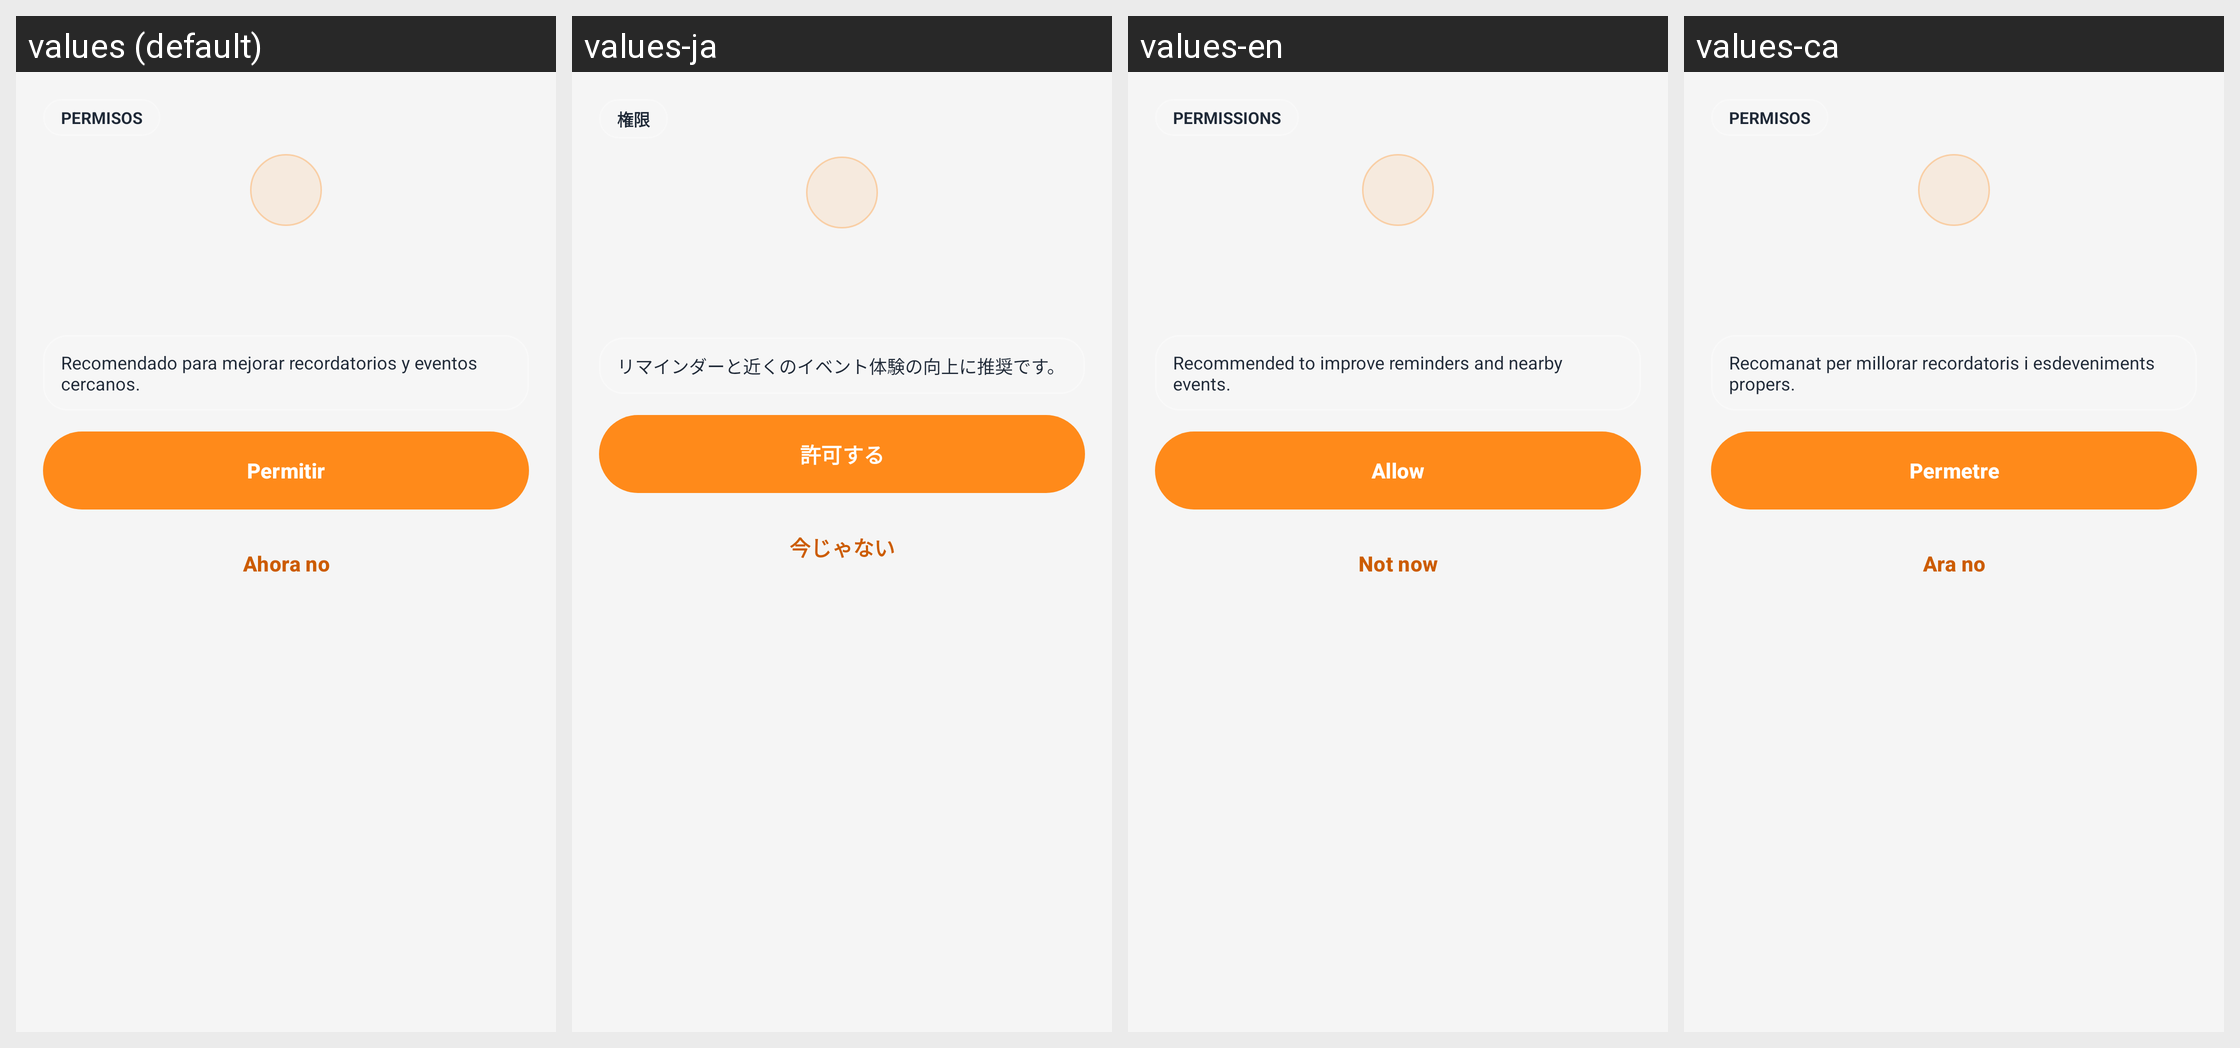

Translations of the strings shown on this Android screen, per locale in the grid:
Android screen res/layout/dialog_permission_premium.xml rendered under 4 locales, left to right: values (default), values-ja, values-en, values-ca. Device: Nexus 5 (rendered at 1080×1920; each locale shown at half size, 540×960, under a caption strip naming it); theme Theme.Tarraco_Fest.
Strings drawn on this screen, with the default value and each locale's value (text and hints the layout hard-codes, and strings that could not be matched under every locale, appear in the picture but are not listed):

permissions_chip
  values: Permisos
  values-ja: 権限
  values-en: Permissions
  values-ca: Permisos

permissions_hint_recommended
  values: Recomendado para mejorar recordatorios y eventos cercanos.
  values-ja: リマインダーと近くのイベント体験の向上に推奨です。
  values-en: Recommended to improve reminders and nearby events.
  values-ca: Recomanat per millorar recordatoris i esdeveniments propers.

permissions_allow
  values: Permitir
  values-ja: 許可する
  values-en: Allow
  values-ca: Permetre

permissions_not_now
  values: Ahora no
  values-ja: 今じゃない
  values-en: Not now
  values-ca: Ara no
